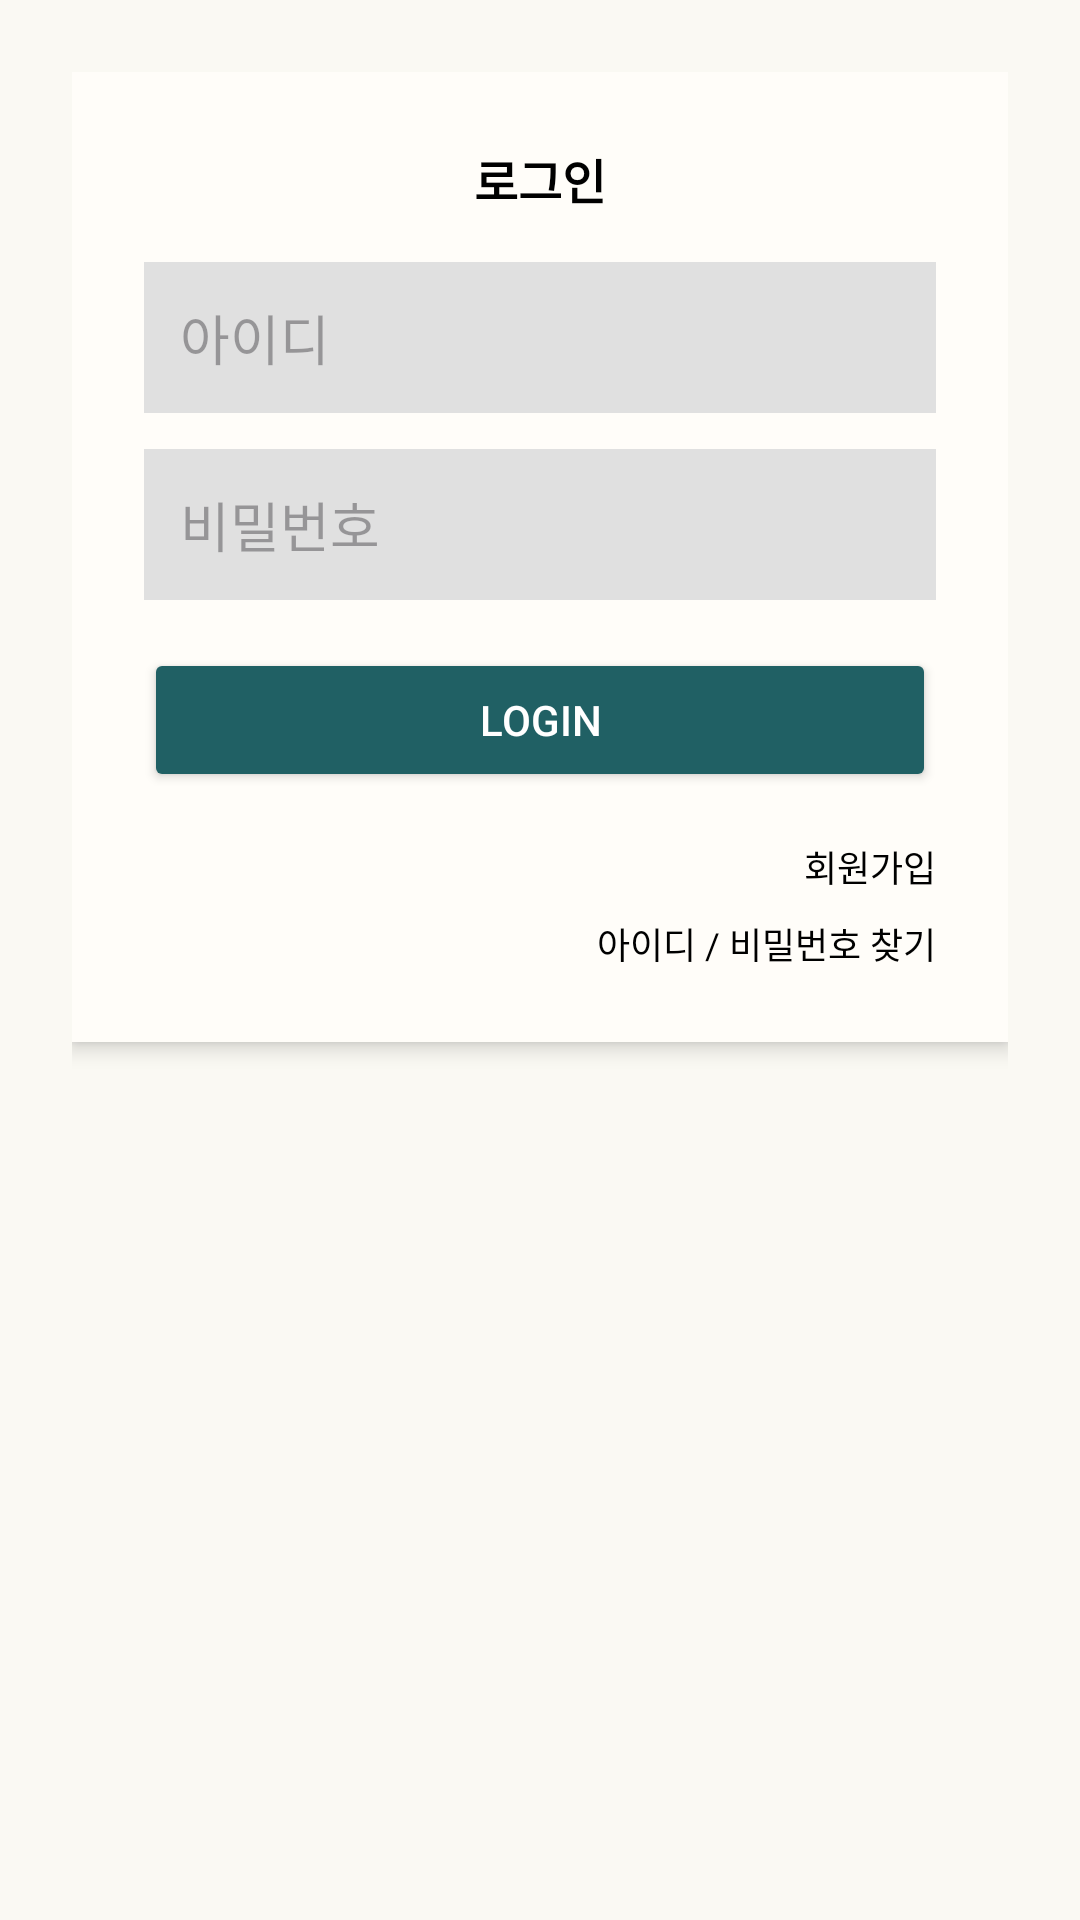

Android layout source for this screen:
<!-- AndroidManifest.xml: application theme Theme.Android_studio -->
<!-- res/layout/activity_login.xml -->
<?xml version="1.0" encoding="utf-8"?>
<LinearLayout xmlns:android="http://schemas.android.com/apk/res/android"
    android:layout_width="match_parent"
    android:layout_height="match_parent"
    android:background="@color/colorBg_je"
    android:orientation="vertical"
    android:padding="24dp"
    android:gravity="center_horizontal">

    
    <LinearLayout
        android:layout_width="match_parent"
        android:layout_height="wrap_content"
        android:orientation="vertical"
        android:background="#FFFDF9"
        android:padding="24dp"
        android:elevation="4dp"
        android:layout_marginBottom="24dp">

        <TextView
            android:layout_width="wrap_content"
            android:layout_height="wrap_content"
            android:text="로그인"
            android:layout_gravity="center"
            android:textSize="16sp"
            android:textStyle="bold"
            android:layout_marginBottom="16dp"
            android:textColor="#000" />

        <EditText
            android:id="@+id/et_users_id"
            android:hint="아이디"
            android:background="#E0E0E0"
            android:padding="12dp"
            android:layout_width="match_parent"
            android:layout_height="wrap_content"
            android:layout_marginBottom="12dp"/>

        <EditText
            android:id="@+id/et_pass"
            android:hint="비밀번호"
            android:inputType="textPassword"
            android:background="#E0E0E0"
            android:padding="12dp"
            android:layout_width="match_parent"
            android:layout_height="wrap_content"
            android:layout_marginBottom="16dp"/>

        <TextView
            android:id="@+id/tv_error"
            android:layout_width="match_parent"
            android:layout_height="wrap_content"
            android:textColor="#FF0000"
            android:textSize="14sp"
            android:visibility="gone"
            android:layout_marginBottom="8dp"
            android:gravity="center"/>


        <Button
            android:id="@+id/btn_login"
            android:text="LOGIN"
            android:textColor="#fff"
            android:backgroundTint="@color/jeju_primary"
            android:layout_width="match_parent"
            android:layout_height="wrap_content"
            android:padding="12dp"/>

        <LinearLayout
            android:layout_width="match_parent"
            android:layout_height="wrap_content"
            android:orientation="vertical"
            android:gravity="end"
            android:layout_marginTop="16dp">

            <TextView
                android:id="@+id/tv_signup"
                android:layout_width="wrap_content"
                android:layout_height="wrap_content"
                android:text="회원가입"
                android:textSize="12sp"
                android:textColor="#000"
                android:layout_marginBottom="8dp" />

            <TextView
                android:id="@+id/tv_find_info"
                android:layout_width="wrap_content"
                android:layout_height="wrap_content"
                android:text="아이디 / 비밀번호 찾기"
                android:textSize="12sp"
                android:textColor="#000" />
        </LinearLayout>
    </LinearLayout>
</LinearLayout>
<!-- resources referenced by this layout -->
<resources>
  <color name="colorBg_je">#FAF9F3</color>
  <color name="jeju_primary">#206064</color>
  <style name="Theme.Android_studio" parent="Base.Theme.Android_studio" />
  <style name="Base.Theme.Android_studio" parent="Theme.Material3.DayNight.NoActionBar">
          
          
      </style>
</resources>
